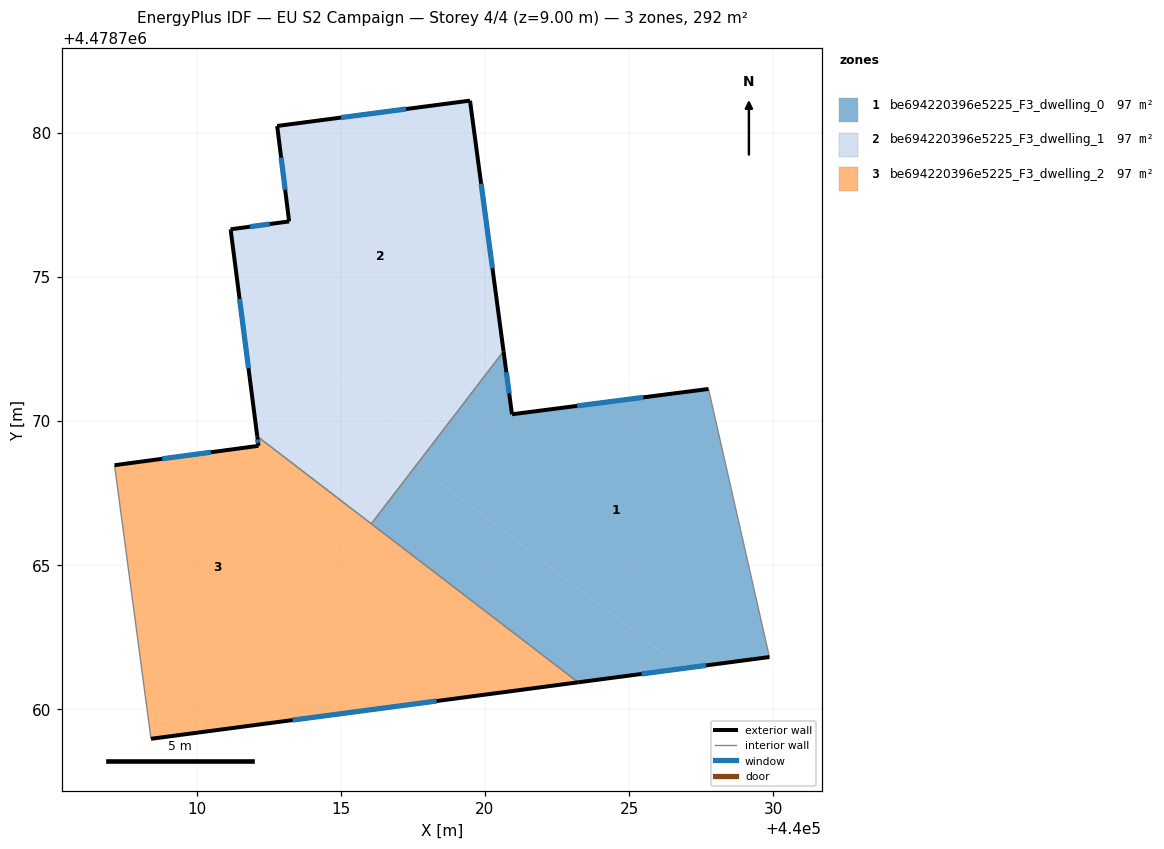
=== STOREY PLAN SPEC (per zone: floor XY polygon, exterior-wall plan segments, windows/doors) ===
zone 1: be694220396e5225_F3_dwelling_0  (97.4 m²)
  floor: (440029.87, 4478761.81) (440027.75, 4478771.11) (440020.94, 4478770.23) (440020.64, 4478772.41) (440017.63, 4478768.48) (440026.86, 4478761.41)
  floor: (440026.86, 4478761.41) (440017.63, 4478768.48) (440016.06, 4478766.43) (440023.23, 4478760.93)
  exterior wall: (440029.87, 4478761.81) – (440023.23, 4478760.93)  [6.7 m]
    window: (440027.67, 4478761.52) – (440025.43, 4478761.22)  [2.3 m²]
  exterior wall: (440020.65, 4478772.41) – (440020.94, 4478770.23)  [2.2 m]
    window: (440020.74, 4478771.69) – (440020.84, 4478770.95)  [0.8 m²]
  exterior wall: (440020.94, 4478770.23) – (440027.75, 4478771.11)  [6.9 m]
    window: (440023.20, 4478770.52) – (440025.49, 4478770.82)  [2.3 m²]
  interior walls: 3
zone 2: be694220396e5225_F3_dwelling_1  (97.4 m²)
  floor: (440017.73, 4478769.37) (440020.56, 4478773.06) (440019.48, 4478781.11) (440012.79, 4478780.23) (440013.21, 4478776.92) (440011.18, 4478776.65) (440011.50, 4478774.15)
  floor: (440015.69, 4478766.71) (440017.73, 4478769.37) (440011.50, 4478774.15) (440012.10, 4478769.46)
  floor: (440016.06, 4478766.43) (440020.65, 4478772.41) (440020.56, 4478773.06) (440015.69, 4478766.71) (440012.10, 4478769.46)
  exterior wall: (440019.48, 4478781.11) – (440020.65, 4478772.41)  [8.8 m]
    window: (440019.87, 4478778.23) – (440020.26, 4478775.30)  [3.0 m²]
  exterior wall: (440012.10, 4478769.46) – (440011.18, 4478776.60)  [7.2 m]
    window: (440011.80, 4478771.83) – (440011.49, 4478774.23)  [2.5 m²]
  exterior wall: (440011.18, 4478776.60) – (440011.18, 4478776.65)  [0.0 m]
  exterior wall: (440011.18, 4478776.65) – (440013.21, 4478776.92)  [2.0 m]
    window: (440011.85, 4478776.74) – (440012.53, 4478776.83)  [0.7 m²]
  exterior wall: (440013.21, 4478776.92) – (440012.79, 4478780.23)  [3.3 m]
    window: (440013.07, 4478778.02) – (440012.93, 4478779.13)  [1.1 m²]
  exterior wall: (440012.79, 4478780.23) – (440019.48, 4478781.11)  [6.7 m]
    window: (440015.01, 4478780.52) – (440017.26, 4478780.82)  [2.3 m²]
  interior walls: 2
zone 3: be694220396e5225_F3_dwelling_2  (97.4 m²)
  floor: (440009.92, 4478759.17) (440015.69, 4478766.71) (440012.10, 4478769.46) (440012.14, 4478769.13) (440007.15, 4478768.46) (440008.42, 4478758.97)
  floor: (440023.23, 4478760.93) (440015.69, 4478766.71) (440009.92, 4478759.17)
  exterior wall: (440023.23, 4478760.93) – (440008.42, 4478758.97)  [14.9 m]
    window: (440018.32, 4478760.28) – (440013.33, 4478759.62)  [5.1 m²]
  exterior wall: (440007.15, 4478768.46) – (440012.14, 4478769.13)  [5.0 m]
    window: (440008.81, 4478768.69) – (440010.49, 4478768.91)  [1.7 m²]
  exterior wall: (440012.14, 4478769.13) – (440012.10, 4478769.46)  [0.3 m]
    window: (440012.13, 4478769.24) – (440012.12, 4478769.36)  [0.1 m²]
  interior walls: 3

=== DERIVED (storey summary) ===
Building: EU S2 Campaign
Storey: 4 of 4  (floor level z = 9.00 m)
Storey gross floor area: 292.1 m²
Zones on this storey: 3
  - be694220396e5225_F3_dwelling_0: floor 97.4 m²; exterior wall 15.8 m (47.3 m²); 3 window(s) 5.4 m²; WWR 11.4%
  - be694220396e5225_F3_dwelling_1: floor 97.4 m²; exterior wall 28.1 m (84.4 m²); 5 window(s) 9.6 m²; WWR 11.3%
  - be694220396e5225_F3_dwelling_2: floor 97.4 m²; exterior wall 20.3 m (60.9 m²); 3 window(s) 6.9 m²; WWR 11.4%
Zone adjacency (shared interzone walls):
  - be694220396e5225_F3_dwelling_0 ↔ be694220396e5225_F3_dwelling_1
  - be694220396e5225_F3_dwelling_0 ↔ be694220396e5225_F3_dwelling_2
  - be694220396e5225_F3_dwelling_1 ↔ be694220396e5225_F3_dwelling_2